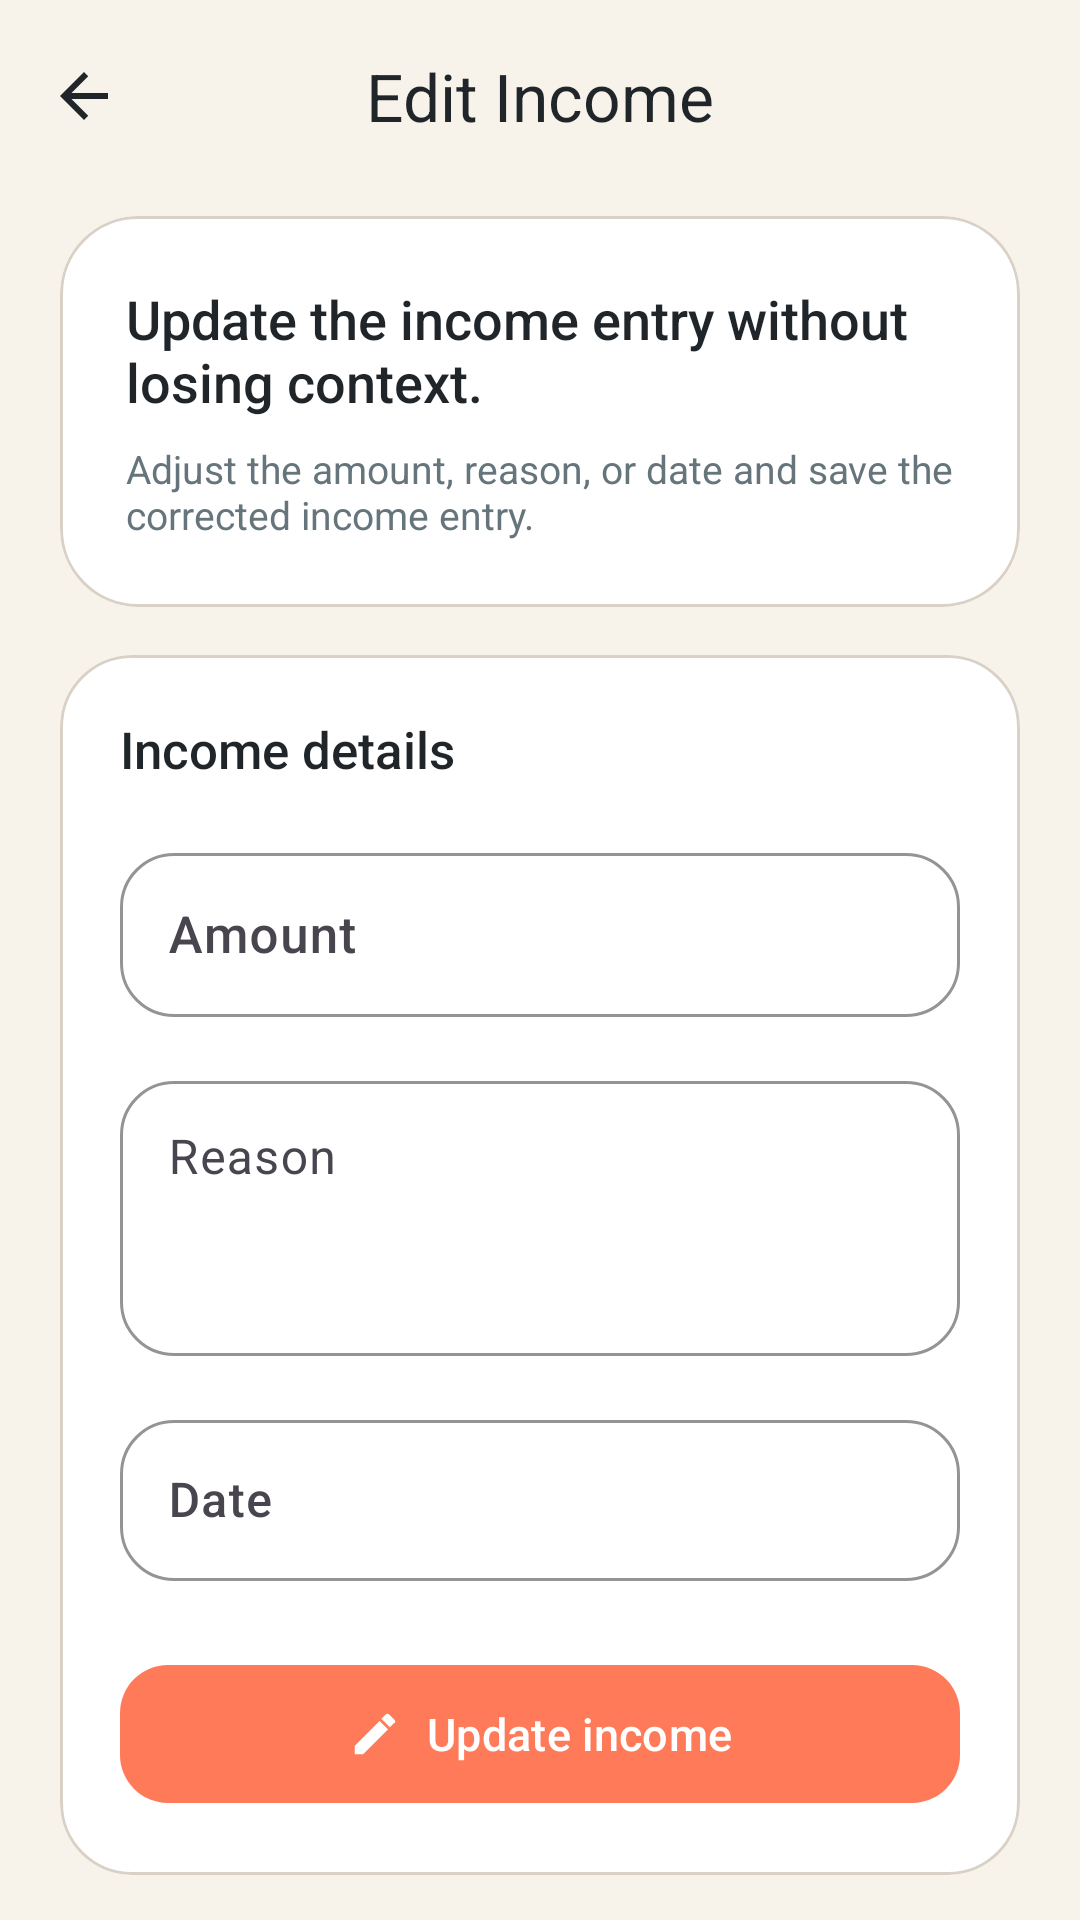

Write the Android layout XML for this screen, with the resource values it uses.
<!-- AndroidManifest.xml: application theme Theme.SmartExpenseTracker -->
<!-- res/layout/activity_edit_income.xml -->
<?xml version="1.0" encoding="utf-8"?>
<androidx.core.widget.NestedScrollView xmlns:android="http://schemas.android.com/apk/res/android"
    xmlns:app="http://schemas.android.com/apk/res-auto"
    android:id="@+id/rootEditIncome"
    android:layout_width="match_parent"
    android:layout_height="match_parent"
    android:background="@color/color_background"
    android:fillViewport="true">

    <LinearLayout
        android:layout_width="match_parent"
        android:layout_height="wrap_content"
        android:orientation="vertical"
        android:paddingBottom="32dp">

        <com.google.android.material.appbar.MaterialToolbar
            android:id="@+id/toolbarEditIncome"
            android:layout_width="match_parent"
            android:layout_height="?attr/actionBarSize"
            android:background="@color/color_background"
            app:navigationIcon="@drawable/ic_arrow_back"
            app:navigationIconTint="@color/color_text_primary"
            app:title="@string/edit_income_title"
            app:titleCentered="true" />

        <com.google.android.material.card.MaterialCardView
            android:layout_width="match_parent"
            android:layout_height="wrap_content"
            android:layout_marginStart="20dp"
            android:layout_marginTop="8dp"
            android:layout_marginEnd="20dp"
            app:cardBackgroundColor="@color/color_surface"
            app:cardCornerRadius="26dp"
            app:cardElevation="0dp"
            app:strokeColor="@color/color_divider"
            app:strokeWidth="1dp">

            <LinearLayout
                android:layout_width="match_parent"
                android:layout_height="wrap_content"
                android:orientation="vertical"
                android:padding="22dp">

                <TextView
                    android:layout_width="wrap_content"
                    android:layout_height="wrap_content"
                    android:fontFamily="sans-serif-medium"
                    android:text="@string/edit_income_subtitle"
                    android:textColor="@color/color_text_primary"
                    android:textSize="18sp" />

                <TextView
                    android:layout_width="wrap_content"
                    android:layout_height="wrap_content"
                    android:layout_marginTop="8dp"
                    android:fontFamily="sans-serif"
                    android:text="@string/edit_income_supporting"
                    android:textColor="@color/color_text_secondary"
                    android:textSize="13sp" />
            </LinearLayout>
        </com.google.android.material.card.MaterialCardView>

        <com.google.android.material.card.MaterialCardView
            android:layout_width="match_parent"
            android:layout_height="wrap_content"
            android:layout_marginStart="20dp"
            android:layout_marginTop="16dp"
            android:layout_marginEnd="20dp"
            app:cardBackgroundColor="@color/color_surface"
            app:cardCornerRadius="24dp"
            app:cardElevation="0dp"
            app:strokeColor="@color/color_divider"
            app:strokeWidth="1dp">

            <LinearLayout
                android:layout_width="match_parent"
                android:layout_height="wrap_content"
                android:orientation="vertical"
                android:padding="20dp">

                <TextView
                    android:layout_width="wrap_content"
                    android:layout_height="wrap_content"
                    android:fontFamily="sans-serif-medium"
                    android:text="@string/income_details_label"
                    android:textColor="@color/color_text_primary"
                    android:textSize="17sp" />

                <com.google.android.material.textfield.TextInputLayout
                    android:id="@+id/tilAmount"
                    style="@style/Widget.SmartExpenseTracker.TextInputLayout"
                    android:layout_width="match_parent"
                    android:layout_height="wrap_content"
                    android:layout_marginTop="18dp"
                    android:hint="@string/amount_hint"
                    app:prefixText="@string/currency_prefix">

                    <com.google.android.material.textfield.TextInputEditText
                        android:id="@+id/etAmount"
                        android:layout_width="match_parent"
                        android:layout_height="wrap_content"
                        android:fontFamily="sans-serif-medium"
                        android:inputType="numberDecimal"
                        android:paddingTop="16dp"
                        android:paddingBottom="16dp"
                        android:textSize="17sp" />
                </com.google.android.material.textfield.TextInputLayout>

                <com.google.android.material.textfield.TextInputLayout
                    android:id="@+id/tilReason"
                    style="@style/Widget.SmartExpenseTracker.TextInputLayout"
                    android:layout_width="match_parent"
                    android:layout_height="wrap_content"
                    android:layout_marginTop="16dp"
                    android:hint="@string/reason_hint">

                    <com.google.android.material.textfield.TextInputEditText
                        android:id="@+id/etReason"
                        android:layout_width="match_parent"
                        android:layout_height="wrap_content"
                        android:fontFamily="sans-serif"
                        android:gravity="top|start"
                        android:inputType="textCapSentences|textMultiLine"
                        android:minLines="3"
                        android:paddingTop="16dp"
                        android:paddingBottom="16dp" />
                </com.google.android.material.textfield.TextInputLayout>

                <com.google.android.material.textfield.TextInputLayout
                    android:id="@+id/tilDate"
                    style="@style/Widget.SmartExpenseTracker.TextInputLayout"
                    android:layout_width="match_parent"
                    android:layout_height="wrap_content"
                    android:layout_marginTop="16dp"
                    android:hint="@string/date_hint"
                    app:endIconDrawable="@drawable/ic_calendar"
                    app:endIconTint="@color/color_primary">

                    <com.google.android.material.textfield.TextInputEditText
                        android:id="@+id/etIncomeDate"
                        android:layout_width="match_parent"
                        android:layout_height="wrap_content"
                        android:focusable="false"
                        android:fontFamily="sans-serif-medium"
                        android:inputType="none"
                        android:paddingTop="16dp"
                        android:paddingBottom="16dp" />
                </com.google.android.material.textfield.TextInputLayout>

                <com.google.android.material.button.MaterialButton
                    android:id="@+id/btnUpdateIncome"
                    android:layout_width="match_parent"
                    android:layout_height="54dp"
                    android:layout_marginTop="24dp"
                    android:text="@string/update_income"
                    android:textSize="15sp"
                    app:backgroundTint="@color/color_secondary"
                    app:cornerRadius="16dp"
                    app:icon="@drawable/ic_edit"
                    app:iconGravity="textStart"
                    app:iconPadding="8dp" />
            </LinearLayout>
        </com.google.android.material.card.MaterialCardView>
    </LinearLayout>
</androidx.core.widget.NestedScrollView>
<!-- resources referenced by this layout -->
<resources>
  <color name="color_background">#F7F2EA</color>
  <color name="color_divider">#D9D1C6</color>
  <color name="color_primary">#17313E</color>
  <color name="color_secondary">#FF7A59</color>
  <color name="color_surface">#FFFFFFFF</color>
  <color name="color_text_primary">#1F2529</color>
  <color name="color_text_secondary">#66747B</color>
  <!-- drawable ic_arrow_back (drawable) -->
  <vector xmlns:android="http://schemas.android.com/apk/res/android"
      android:width="24dp"
      android:height="24dp"
      android:viewportWidth="24"
      android:viewportHeight="24">
      <path
          android:fillColor="@color/color_text_primary"
          android:pathData="M20,11H7.83L13.42,5.41L12,4L4,12L12,20L13.41,18.59L7.83,13H20V11Z" />
  </vector>
  <!-- drawable ic_calendar (drawable) -->
  <vector xmlns:android="http://schemas.android.com/apk/res/android"
      android:width="24dp"
      android:height="24dp"
      android:viewportWidth="24"
      android:viewportHeight="24">
      <path
          android:fillColor="@color/color_text_secondary"
          android:pathData="M19,4H18V2H16V4H8V2H6V4H5C3.89,4 3,4.9 3,6V20C3,21.1 3.89,22 5,22H19C20.11,22 21,21.1 21,20V6C21,4.9 20.11,4 19,4ZM19,20H5V10H19V20ZM19,8H5V6H19V8Z" />
  </vector>
  <!-- drawable ic_edit (drawable) -->
  <?xml version="1.0" encoding="utf-8"?>
  <vector xmlns:android="http://schemas.android.com/apk/res/android"
      android:width="24dp"
      android:height="24dp"
      android:viewportWidth="24"
      android:viewportHeight="24">
      <path
          android:fillColor="#FFFFFFFF"
          android:pathData="M3,17.25V21h3.75L17.8,9.94 14.06,6.2 3,17.25zm17.71,-10.04c0.39,-0.39 0.39,-1.02 0,-1.41l-2.5,-2.5c-0.39,-0.39 -1.02,-0.39 -1.41,0l-1.96,1.96 3.75,3.75 2.12,-2.1z" />
  </vector>
  <string name="amount_hint">Amount</string>
  <string name="currency_prefix">Rs </string>
  <string name="date_hint">Date</string>
  <string name="edit_income_subtitle">Update the income entry without losing context.</string>
  <string name="edit_income_supporting">Adjust the amount, reason, or date and save the corrected income entry.</string>
  <string name="edit_income_title">Edit Income</string>
  <string name="income_details_label">Income details</string>
  <string name="reason_hint">Reason</string>
  <string name="update_income">Update income</string>
  <dimen name="corner_medium">18dp</dimen>
  <color name="color_stroke">#D9D1C6</color>
  <color name="color_primary_dark">#0E222C</color>
  <color name="color_secondary_soft">#FFE7E0</color>
  <color name="color_tertiary">#3AA889</color>
  <color name="color_surface_alt">#F0E8DA</color>
  <style name="Widget.SmartExpenseTracker.Button" parent="Widget.Material3.Button">
          <item name="cornerRadius">@dimen/corner_medium</item>
          <item name="android:textAllCaps">false</item>
          <item name="android:minHeight">52dp</item>
      </style>
  <style name="Widget.SmartExpenseTracker.Card" parent="Widget.Material3.CardView.Elevated">
          <item name="cardCornerRadius">@dimen/corner_large</item>
          <item name="strokeColor">@color/color_stroke</item>
          <item name="strokeWidth">1dp</item>
          <item name="cardUseCompatPadding">false</item>
      </style>
  <style name="Widget.SmartExpenseTracker.Toolbar" parent="Widget.Material3.Toolbar">
          <item name="android:background">@android:color/transparent</item>
          <item name="titleTextColor">@color/color_text_primary</item>
          <item name="subtitleTextColor">@color/color_text_secondary</item>
      </style>
  <dimen name="corner_large">28dp</dimen>
</resources>
